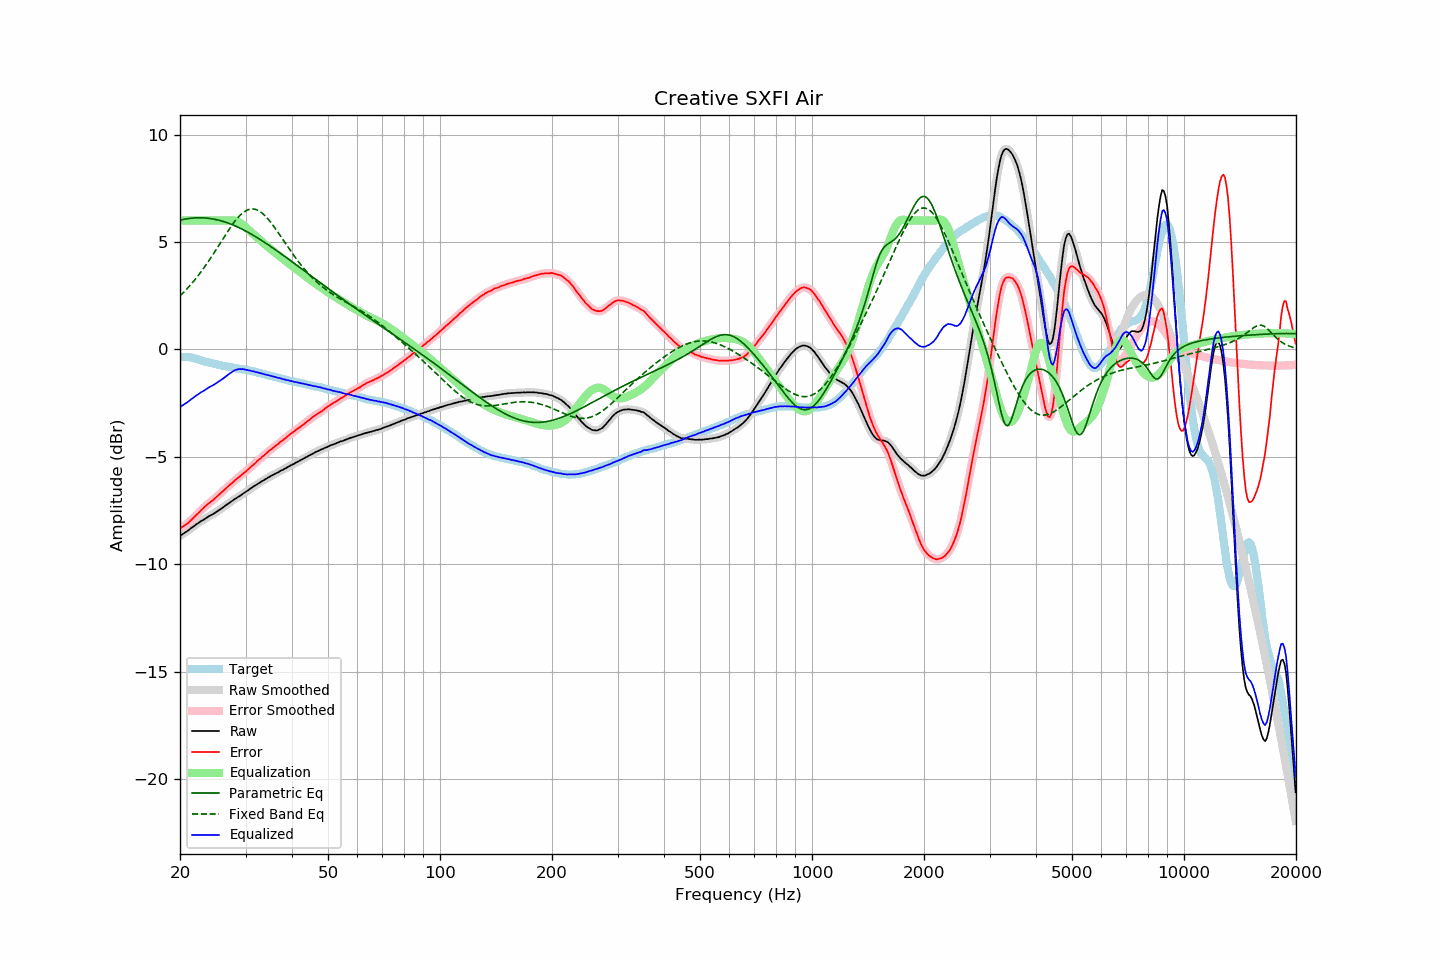

Values plotted in this chart, from the file beside it:
frequency, raw, error, smoothed, error_smoothed, equalization, parametric_eq, fixed_band_eq, equalized_raw, equalized_smoothed, target
20.00, -8.68, -8.33, -8.68, -8.33, 6.00, 6.02, 2.49, -2.68, -2.68, -0.35
20.20, -8.63, -8.28, -8.63, -8.29, 6.00, 6.04, 2.57, -2.63, -2.63, -0.35
20.40, -8.59, -8.24, -8.59, -8.24, 6.00, 6.05, 2.64, -2.59, -2.59, -0.35
20.61, -8.54, -8.19, -8.54, -8.19, 6.00, 6.07, 2.72, -2.54, -2.54, -0.35
20.81, -8.49, -8.14, -8.49, -8.14, 6.00, 6.08, 2.79, -2.49, -2.49, -0.35
21.02, -8.44, -8.09, -8.43, -8.08, 6.00, 6.09, 2.87, -2.44, -2.43, -0.35
21.23, -8.38, -8.01, -8.38, -8.01, 6.00, 6.10, 2.96, -2.38, -2.38, -0.37
21.44, -8.32, -7.94, -8.32, -7.94, 6.00, 6.11, 3.04, -2.32, -2.32, -0.38
21.66, -8.27, -7.87, -8.26, -7.87, 6.00, 6.12, 3.13, -2.27, -2.26, -0.40
21.87, -8.22, -7.80, -8.21, -7.80, 6.00, 6.12, 3.22, -2.22, -2.21, -0.42
22.09, -8.15, -7.72, -8.16, -7.72, 6.00, 6.13, 3.31, -2.15, -2.16, -0.43
22.31, -8.11, -7.65, -8.10, -7.65, 6.00, 6.13, 3.41, -2.11, -2.10, -0.46
22.54, -8.06, -7.58, -8.05, -7.57, 6.00, 6.13, 3.50, -2.06, -2.05, -0.48
22.76, -8.00, -7.50, -8.01, -7.50, 6.00, 6.13, 3.60, -2.00, -2.01, -0.50
22.99, -7.96, -7.43, -7.96, -7.43, 6.00, 6.13, 3.71, -1.96, -1.96, -0.53
23.22, -7.92, -7.36, -7.91, -7.36, 6.00, 6.12, 3.81, -1.92, -1.91, -0.56
23.45, -7.87, -7.29, -7.87, -7.29, 6.00, 6.12, 3.92, -1.87, -1.87, -0.58
23.69, -7.82, -7.23, -7.82, -7.22, 6.00, 6.11, 4.02, -1.82, -1.82, -0.59
23.92, -7.77, -7.16, -7.77, -7.16, 6.00, 6.10, 4.14, -1.77, -1.77, -0.61
24.16, -7.73, -7.11, -7.73, -7.10, 6.00, 6.09, 4.25, -1.73, -1.73, -0.62
24.40, -7.69, -7.04, -7.69, -7.04, 6.00, 6.08, 4.36, -1.69, -1.69, -0.64
24.65, -7.65, -6.99, -7.64, -6.98, 6.00, 6.07, 4.48, -1.65, -1.64, -0.66
24.89, -7.60, -6.91, -7.60, -6.92, 6.00, 6.05, 4.59, -1.60, -1.60, -0.68
25.14, -7.55, -6.85, -7.55, -6.85, 6.00, 6.04, 4.71, -1.55, -1.55, -0.69
25.39, -7.50, -6.78, -7.50, -6.78, 6.00, 6.02, 4.83, -1.50, -1.50, -0.71
25.65, -7.45, -6.72, -7.45, -6.72, 6.00, 6.00, 4.95, -1.45, -1.45, -0.72
25.91, -7.40, -6.64, -7.40, -6.65, 6.00, 5.98, 5.07, -1.40, -1.40, -0.75
26.16, -7.35, -6.58, -7.35, -6.58, 6.00, 5.96, 5.19, -1.35, -1.35, -0.77
26.43, -7.29, -6.51, -7.29, -6.51, 6.00, 5.93, 5.30, -1.29, -1.29, -0.78
26.69, -7.24, -6.44, -7.24, -6.44, 6.00, 5.91, 5.42, -1.24, -1.23, -0.80
26.96, -7.18, -6.37, -7.18, -6.37, 6.01, 5.88, 5.53, -1.17, -1.18, -0.81
27.23, -7.13, -6.31, -7.13, -6.31, 6.01, 5.85, 5.64, -1.12, -1.12, -0.82
27.50, -7.08, -6.25, -7.08, -6.24, 6.01, 5.82, 5.75, -1.07, -1.06, -0.83
27.77, -7.03, -6.18, -7.02, -6.18, 6.01, 5.79, 5.86, -1.02, -1.02, -0.85
28.05, -6.97, -6.11, -6.97, -6.11, 6.00, 5.76, 5.96, -0.97, -0.98, -0.86
28.33, -6.93, -6.05, -6.92, -6.05, 5.98, 5.73, 6.05, -0.95, -0.95, -0.88
28.62, -6.88, -5.99, -6.88, -5.98, 5.95, 5.70, 6.14, -0.93, -0.93, -0.89
28.90, -6.83, -5.92, -6.83, -5.92, 5.91, 5.66, 6.22, -0.91, -0.92, -0.90
29.19, -6.79, -5.86, -6.78, -5.86, 5.87, 5.62, 6.29, -0.92, -0.91, -0.92
29.48, -6.73, -5.80, -6.73, -5.80, 5.81, 5.59, 6.36, -0.91, -0.92, -0.93
29.78, -6.68, -5.74, -6.68, -5.74, 5.75, 5.55, 6.41, -0.93, -0.93, -0.94
30.08, -6.63, -5.68, -6.63, -5.68, 5.68, 5.51, 6.46, -0.94, -0.94, -0.95
30.38, -6.58, -5.61, -6.58, -5.61, 5.61, 5.47, 6.49, -0.96, -0.96, -0.97
30.68, -6.53, -5.55, -6.53, -5.54, 5.55, 5.43, 6.52, -0.98, -0.98, -0.98
30.99, -6.47, -5.47, -6.47, -5.48, 5.48, 5.38, 6.54, -0.99, -0.99, -1.00
31.30, -6.43, -5.42, -6.42, -5.41, 5.41, 5.34, 6.54, -1.02, -1.01, -1.01
31.61, -6.37, -5.34, -6.37, -5.35, 5.34, 5.30, 6.53, -1.02, -1.03, -1.02
31.93, -6.33, -5.28, -6.32, -5.28, 5.28, 5.25, 6.52, -1.05, -1.05, -1.04
32.24, -6.28, -5.20, -6.28, -5.21, 5.21, 5.21, 6.49, -1.07, -1.07, -1.08
32.57, -6.23, -5.14, -6.23, -5.14, 5.15, 5.16, 6.45, -1.08, -1.09, -1.09
32.89, -6.19, -5.09, -6.18, -5.08, 5.08, 5.11, 6.41, -1.11, -1.10, -1.10
33.22, -6.14, -5.01, -6.14, -5.02, 5.01, 5.06, 6.35, -1.12, -1.13, -1.13
33.55, -6.10, -4.96, -6.10, -4.95, 4.95, 5.02, 6.29, -1.15, -1.15, -1.14
33.89, -6.05, -4.88, -6.05, -4.88, 4.88, 4.97, 6.22, -1.16, -1.17, -1.16
34.23, -6.01, -4.82, -6.00, -4.82, 4.82, 4.92, 6.14, -1.19, -1.18, -1.18
34.57, -5.96, -4.75, -5.96, -4.75, 4.76, 4.87, 6.05, -1.20, -1.20, -1.21
34.92, -5.92, -4.69, -5.92, -4.69, 4.70, 4.82, 5.96, -1.22, -1.22, -1.23
35.27, -5.88, -4.64, -5.88, -4.63, 4.64, 4.76, 5.87, -1.24, -1.24, -1.24
35.62, -5.84, -4.58, -5.84, -4.57, 4.57, 4.71, 5.77, -1.26, -1.26, -1.26
35.97, -5.80, -4.51, -5.80, -4.52, 4.52, 4.66, 5.66, -1.28, -1.28, -1.28
... 635 more rows
